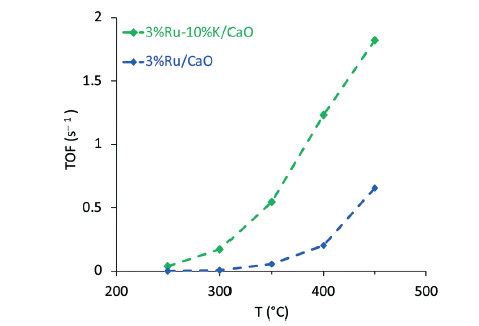

Values plotted in this chart, from the file beside it:
3Ru_10K_CaO, , 3Ru_CaO, 
X, Y, X, Y
249.1, 0.04199, 249.1, 0.005249
298.9, 0.1785, 299.6, 0.005249
350.6, 0.5459, 350, 0.05774
399.8, 1.228, 400.4, 0.1995
449.6, 1.816, 450.2, 0.6562
